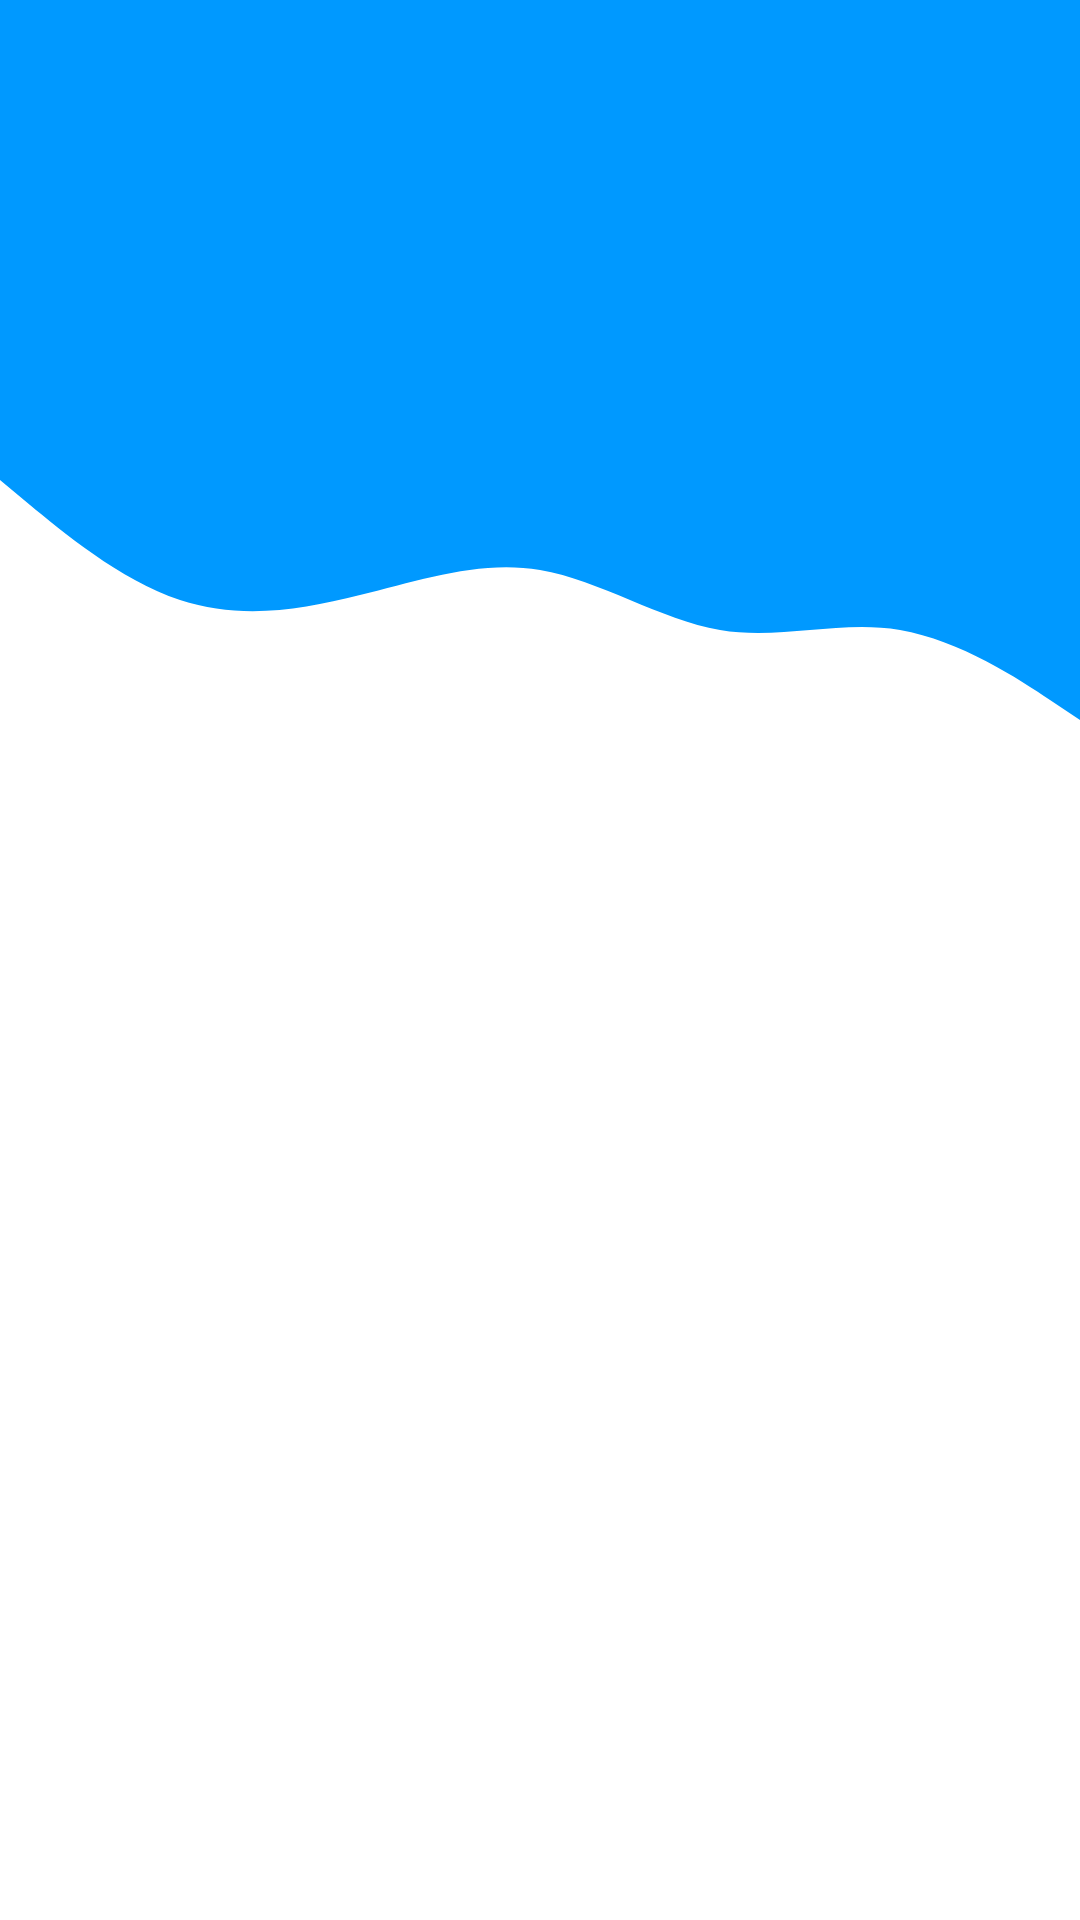

This screen was rendered from an Android layout file. Write that file and the resources it references.
<!-- AndroidManifest.xml: application theme Theme.FuelStationManagerApp -->
<!-- res/layout/activity_login_screen.xml -->
<?xml version="1.0" encoding="utf-8"?>
<androidx.constraintlayout.widget.ConstraintLayout xmlns:android="http://schemas.android.com/apk/res/android"
    xmlns:app="http://schemas.android.com/apk/res-auto"
    xmlns:tools="http://schemas.android.com/tools"
    android:layout_width="match_parent"
    android:layout_height="match_parent"
    tools:context=".LoginScreen">

    <View
        android:id="@+id/topWave"
        android:layout_width="wrap_content"
        android:layout_height="150dp"
        android:background="@color/colorPrimary"
        app:layout_constraintEnd_toEndOf="parent"
        app:layout_constraintStart_toStartOf="parent"
        app:layout_constraintTop_toTopOf="parent" />

    <View
        android:id="@+id/view2"
        android:layout_width="wrap_content"
        android:layout_height="100dp"
        android:background="@drawable/wave"
        app:layout_constraintEnd_toEndOf="parent"
        app:layout_constraintStart_toStartOf="parent"
        app:layout_constraintTop_toBottomOf="@+id/topWave" />

    <ImageView
        android:id="@+id/imageView2"
        android:layout_width="wrap_content"
        android:layout_height="wrap_content"
        android:layout_marginTop="16dp"
        android:layout_marginEnd="16dp"
        app:layout_constraintEnd_toEndOf="parent"
        app:layout_constraintTop_toTopOf="parent"
        app:srcCompat="@drawable/ic_baseline_person_24" />

</androidx.constraintlayout.widget.ConstraintLayout>
<!-- resources referenced by this layout -->
<resources>
  <color name="colorPrimary">#0099ff</color>
  <!-- drawable wave (drawable) -->
  <vector xmlns:android="http://schemas.android.com/apk/res/android"
      android:width="1440dp"
      android:height="320dp"
      android:viewportWidth="1440"
      android:viewportHeight="320">
    <path
        android:pathData="M0,32L40,58.7C80,85 160,139 240,160C320,181 400,171 480,154.7C560,139 640,117 720,128C800,139 880,181 960,192C1040,203 1120,181 1200,192C1280,203 1360,245 1400,266.7L1440,288L1440,0L1400,0C1360,0 1280,0 1200,0C1120,0 1040,0 960,0C880,0 800,0 720,0C640,0 560,0 480,0C400,0 320,0 240,0C160,0 80,0 40,0L0,0Z"
        android:fillColor="@color/colorPrimary"/>
  </vector>
  <style name="Theme.FuelStationManagerApp" parent="Theme.MaterialComponents.DayNight.DarkActionBar">
          
          <item name="colorPrimary">@color/purple_500</item>
          <item name="colorPrimaryVariant">@color/purple_700</item>
          <item name="colorOnPrimary">@color/white</item>
          
          <item name="colorSecondary">@color/teal_200</item>
          <item name="colorSecondaryVariant">@color/teal_700</item>
          <item name="colorOnSecondary">@color/black</item>
          
          <item name="android:statusBarColor">?attr/colorPrimaryVariant</item>
          
      </style>
  <color name="purple_500">#FF6200EE</color>
  <color name="purple_700">#FF3700B3</color>
  <color name="white">#FFFFFFFF</color>
  <color name="teal_200">#FF03DAC5</color>
  <color name="teal_700">#FF018786</color>
  <color name="black">#FF000000</color>
</resources>
